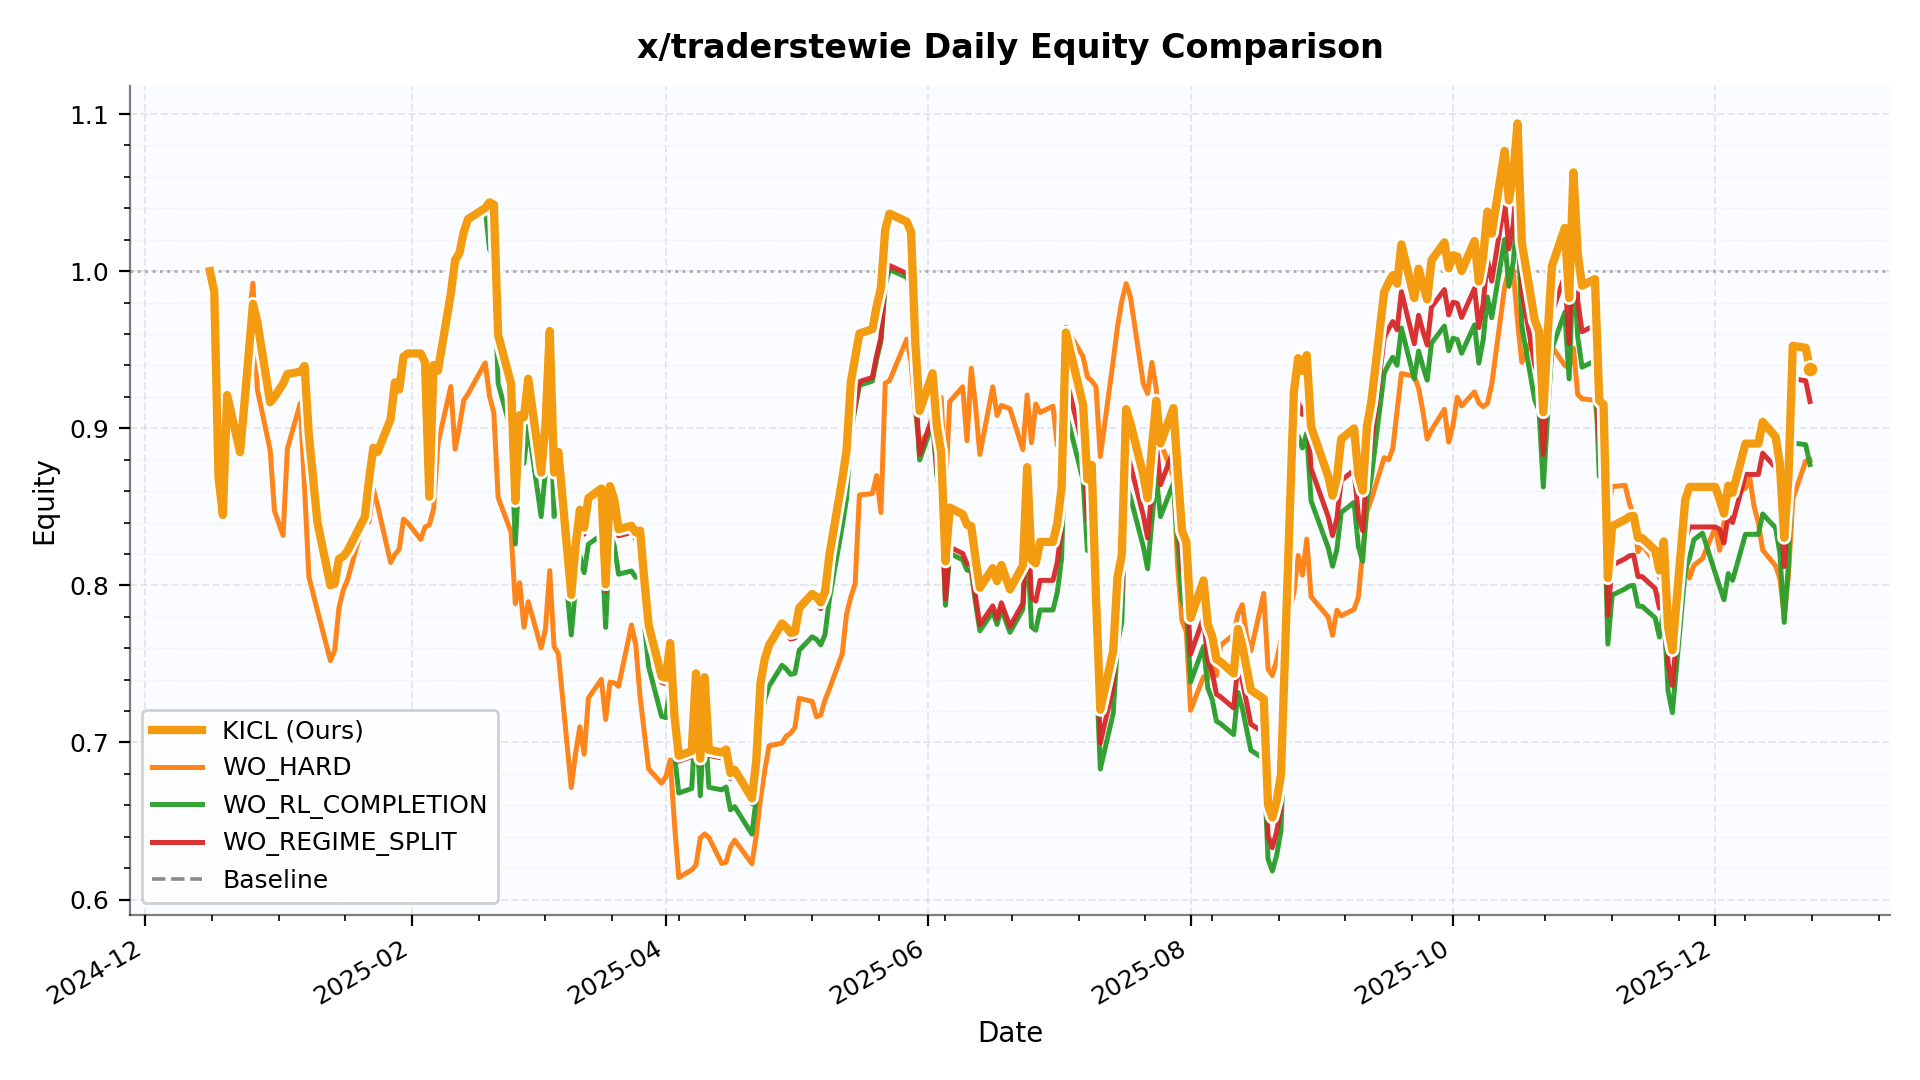

Values plotted in this chart, from the file beside it:
date, KICL, WO_HARD, WO_RL_COMPLETION, WO_REGIME_SPLIT, Baseline
2024-12-16, 1.0, 1.0, 1.0, 1.0, 1.0
2024-12-17, 0.987, 0.987, 0.987, 0.987, 0.987
2024-12-18, 0.8688, 0.8858, 0.8688, 0.8688, 0.8688
2024-12-19, 0.8448, 0.8721, 0.8448, 0.8448, 0.8448
2024-12-20, 0.9211, 0.9161, 0.9211, 0.9211, 0.9211
2024-12-23, 0.8847, 0.909, 0.8847, 0.8847, 0.8847
2024-12-24, 0.9151, 0.9466, 0.9151, 0.9151, 0.9151
2024-12-26, 0.9792, 0.9923, 0.9792, 0.9792, 0.9792
2024-12-27, 0.9679, 0.925, 0.9679, 0.9679, 0.9679
2024-12-30, 0.9166, 0.886, 0.9166, 0.9166, 0.9166
2024-12-31, 0.9198, 0.8474, 0.9198, 0.9198, 0.9198
2025-01-02, 0.9284, 0.8318, 0.9284, 0.9284, 0.9284
2025-01-03, 0.9345, 0.8869, 0.9345, 0.9345, 0.9345
2025-01-06, 0.936, 0.9159, 0.936, 0.936, 0.936
2025-01-07, 0.9396, 0.8619, 0.9396, 0.9396, 0.9396
2025-01-08, 0.8954, 0.8055, 0.8954, 0.8954, 0.8954
2025-01-10, 0.84, 0.7839, 0.84, 0.84, 0.84
2025-01-13, 0.8, 0.7521, 0.8, 0.8, 0.8
2025-01-14, 0.8011, 0.7587, 0.8011, 0.8011, 0.8011
2025-01-15, 0.8168, 0.7859, 0.8168, 0.8168, 0.8168
2025-01-16, 0.8185, 0.7971, 0.8185, 0.8185, 0.8185
2025-01-17, 0.822, 0.8036, 0.822, 0.822, 0.822
2025-01-21, 0.8436, 0.8432, 0.8436, 0.8436, 0.8436
2025-01-22, 0.8678, 0.8403, 0.8678, 0.8678, 0.8678
2025-01-23, 0.8876, 0.8612, 0.8876, 0.8876, 0.8876
2025-01-24, 0.885, 0.8506, 0.885, 0.885, 0.885
2025-01-27, 0.9058, 0.8145, 0.9058, 0.9058, 0.9058
2025-01-28, 0.9292, 0.8197, 0.9292, 0.9292, 0.9292
2025-01-29, 0.9247, 0.8229, 0.9247, 0.9247, 0.9247
2025-01-30, 0.9455, 0.8421, 0.9455, 0.9455, 0.9455
2025-01-31, 0.9476, 0.8398, 0.9476, 0.9476, 0.9476
2025-02-03, 0.9476, 0.8293, 0.9476, 0.9476, 0.9476
2025-02-04, 0.942, 0.8371, 0.942, 0.942, 0.942
2025-02-05, 0.8564, 0.8385, 0.8564, 0.8564, 0.8564
2025-02-06, 0.9402, 0.8486, 0.9402, 0.9402, 0.9402
2025-02-07, 0.9366, 0.8903, 0.9366, 0.9366, 0.9366
2025-02-10, 0.9856, 0.9266, 0.9856, 0.9856, 0.9856
2025-02-11, 1.007, 0.8866, 1.007, 1.007, 1.007
2025-02-12, 1.011, 0.9011, 1.011, 1.011, 1.011
2025-02-13, 1.025, 0.9177, 1.025, 1.025, 1.025
2025-02-14, 1.033, 0.9219, 1.033, 1.033, 1.033
2025-02-18, 1.04, 0.9416, 1.04, 1.04, 1.04
2025-02-19, 1.044, 0.9204, 1.014, 1.043, 1.014
2025-02-20, 1.042, 0.9099, 1.009, 1.04, 1.009
2025-02-21, 0.9594, 0.8559, 0.9285, 0.957, 0.9286
2025-02-24, 0.9284, 0.834, 0.8985, 0.926, 0.8986
2025-02-25, 0.8538, 0.7883, 0.8263, 0.8517, 0.8264
2025-02-26, 0.9083, 0.8017, 0.8791, 0.906, 0.8791
2025-02-27, 0.907, 0.7734, 0.8778, 0.9047, 0.8779
2025-02-28, 0.9315, 0.7896, 0.9015, 0.9292, 0.9016
2025-03-03, 0.8718, 0.7602, 0.8438, 0.8697, 0.8439
2025-03-04, 0.902, 0.772, 0.8729, 0.8997, 0.873
2025-03-05, 0.9618, 0.8094, 0.9309, 0.9594, 0.931
2025-03-06, 0.8719, 0.761, 0.8438, 0.8697, 0.8439
2025-03-07, 0.8849, 0.7565, 0.8565, 0.8827, 0.8565
2025-03-10, 0.794, 0.6713, 0.7684, 0.792, 0.7685
2025-03-11, 0.8252, 0.6929, 0.7986, 0.8231, 0.7987
2025-03-12, 0.8481, 0.71, 0.819, 0.8438, 0.8191
2025-03-13, 0.8368, 0.6926, 0.8081, 0.8326, 0.8082
2025-03-14, 0.8556, 0.7283, 0.8262, 0.8512, 0.8263
... 196 more rows
